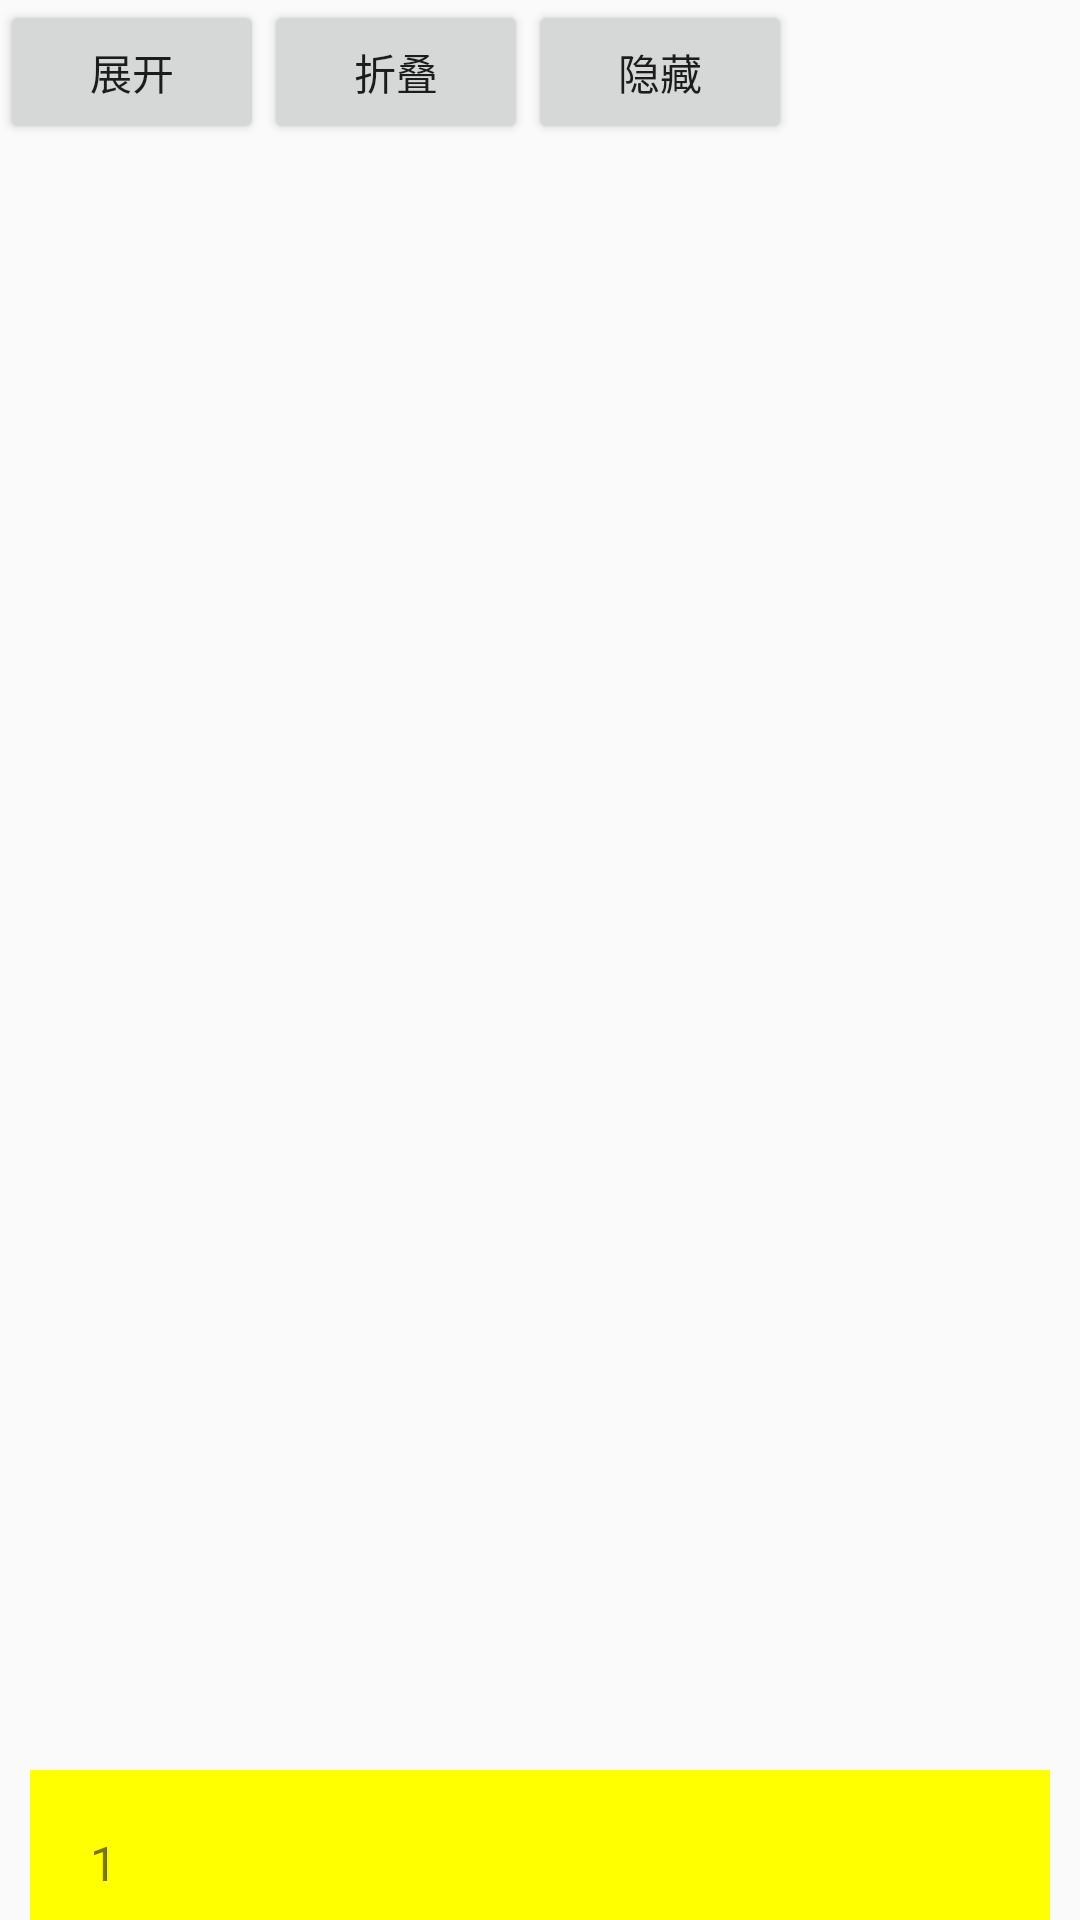

Produce the Android XML layout that renders to this screen, including the resource entries it uses.
<!-- AndroidManifest.xml: application theme AppTheme -->
<!-- res/layout/act_sheet.xml -->
<?xml version="1.0" encoding="utf-8"?>
<androidx.coordinatorlayout.widget.CoordinatorLayout xmlns:android="http://schemas.android.com/apk/res/android"
    xmlns:app="http://schemas.android.com/apk/res-auto"
    android:layout_width="match_parent"
    android:layout_height="match_parent">

    <LinearLayout
        android:layout_width="match_parent"
        android:layout_height="wrap_content"
        android:orientation="horizontal">

        <Button
            android:id="@+id/state_expanded"
            android:layout_width="wrap_content"
            android:layout_height="wrap_content"
            android:text="展开" />

        <Button
            android:id="@+id/state_collapsed"
            android:layout_width="wrap_content"
            android:layout_height="wrap_content"
            android:text="折叠" />

        <Button
            android:id="@+id/state_hidden"
            android:layout_width="wrap_content"
            android:layout_height="wrap_content"
            android:text="隐藏" />
    </LinearLayout>

    <LinearLayout
        android:id="@+id/dialog"
        android:layout_width="match_parent"
        android:layout_height="wrap_content"
        android:orientation="vertical"
        android:padding="10dp"
        app:behavior_hideable="true"
        app:behavior_peekHeight="60dp"
        app:layout_behavior="@string/bottom_sheet_behavior">

        <TextView
            android:layout_width="match_parent"
            android:layout_height="wrap_content"
            android:background="#ff0"
            android:padding="20dp"
            android:text="1"
            android:textSize="16sp" />

        <TextView
            android:layout_width="match_parent"
            android:layout_height="wrap_content"
            android:background="#f0f"
            android:padding="20dp"
            android:text="2"
            android:textSize="16sp" />

        <TextView
            android:layout_width="match_parent"
            android:layout_height="wrap_content"
            android:background="#0ff"
            android:padding="20dp"
            android:text="3"
            android:textSize="16sp" />

        <TextView
            android:layout_width="match_parent"
            android:layout_height="wrap_content"
            android:background="#0f0"
            android:padding="20dp"
            android:text="4"
            android:textSize="16sp" />

        <TextView
            android:layout_width="match_parent"
            android:layout_height="wrap_content"
            android:background="#614"
            android:padding="20dp"
            android:text="5"
            android:textSize="16sp" />

        <TextView
            android:layout_width="match_parent"
            android:layout_height="wrap_content"
            android:background="#12d"
            android:padding="20dp"
            android:text="6"
            android:textSize="16sp" />

    </LinearLayout>

</androidx.coordinatorlayout.widget.CoordinatorLayout>
<!-- resources referenced by this layout -->
<resources>
  <style name="AppTheme" parent="Theme.AppCompat.Light.NoActionBar">
          
          <item name="colorPrimary">@color/colorPrimary</item>
          <item name="colorPrimaryDark">@color/colorPrimaryDark</item>
          <item name="colorAccent">@color/colorAccent</item>
          <item name="android:windowAnimationStyle">@style/act_anim_style</item>
      </style>
  <color name="colorPrimary">#3F51B5</color>
  <color name="colorPrimaryDark">#303F9F</color>
  <color name="colorAccent">#FF4081</color>
  <style name="act_anim_style" parent="@android:style/Animation">
          
          <item name="android:activityOpenEnterAnimation">@anim/slide_right_in</item>
          
          <item name="android:activityOpenExitAnimation">@anim/slide_left_out</item>
          
          <item name="android:activityCloseExitAnimation">@anim/slide_right_out</item>
          
          <item name="android:activityCloseEnterAnimation">@anim/slide_left_in</item>
  
      </style>
</resources>
